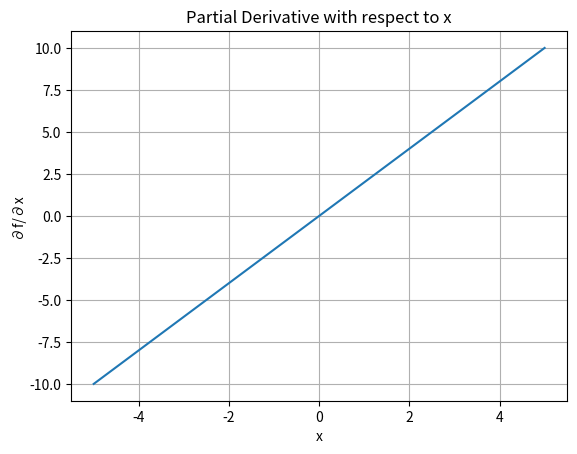
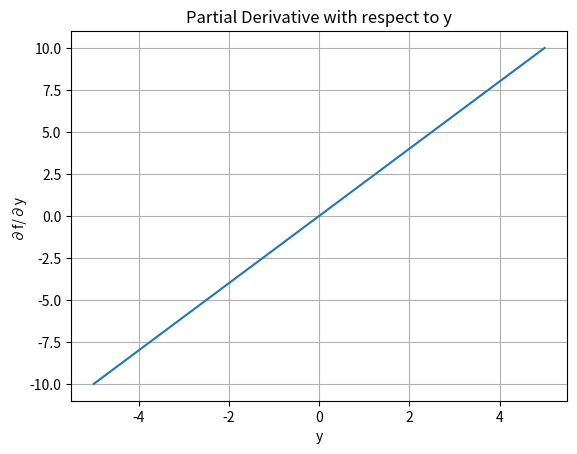

Generate these figures, in order, with matplotlib:
import numpy as np
import matplotlib.pyplot as plt

def f(x, y):
    return x**2 + y**2

#Partial derivative with respect to x
x = np.linspace(-5, 5, 100)
y = 2

df_dx = 2 * x

plt.plot(x, df_dx)
plt.xlabel("x")
plt.ylabel("∂f/∂x")
plt.title("Partial Derivative with respect to x")
plt.grid()
plt.show()

#Partial derivative with respect to y
y = np.linspace(-5, 5, 100)

df_dy = 2 * y

plt.plot(y, df_dy)
plt.xlabel("y")
plt.ylabel("∂f/∂y")
plt.title("Partial Derivative with respect to y")
plt.grid()
plt.show()
